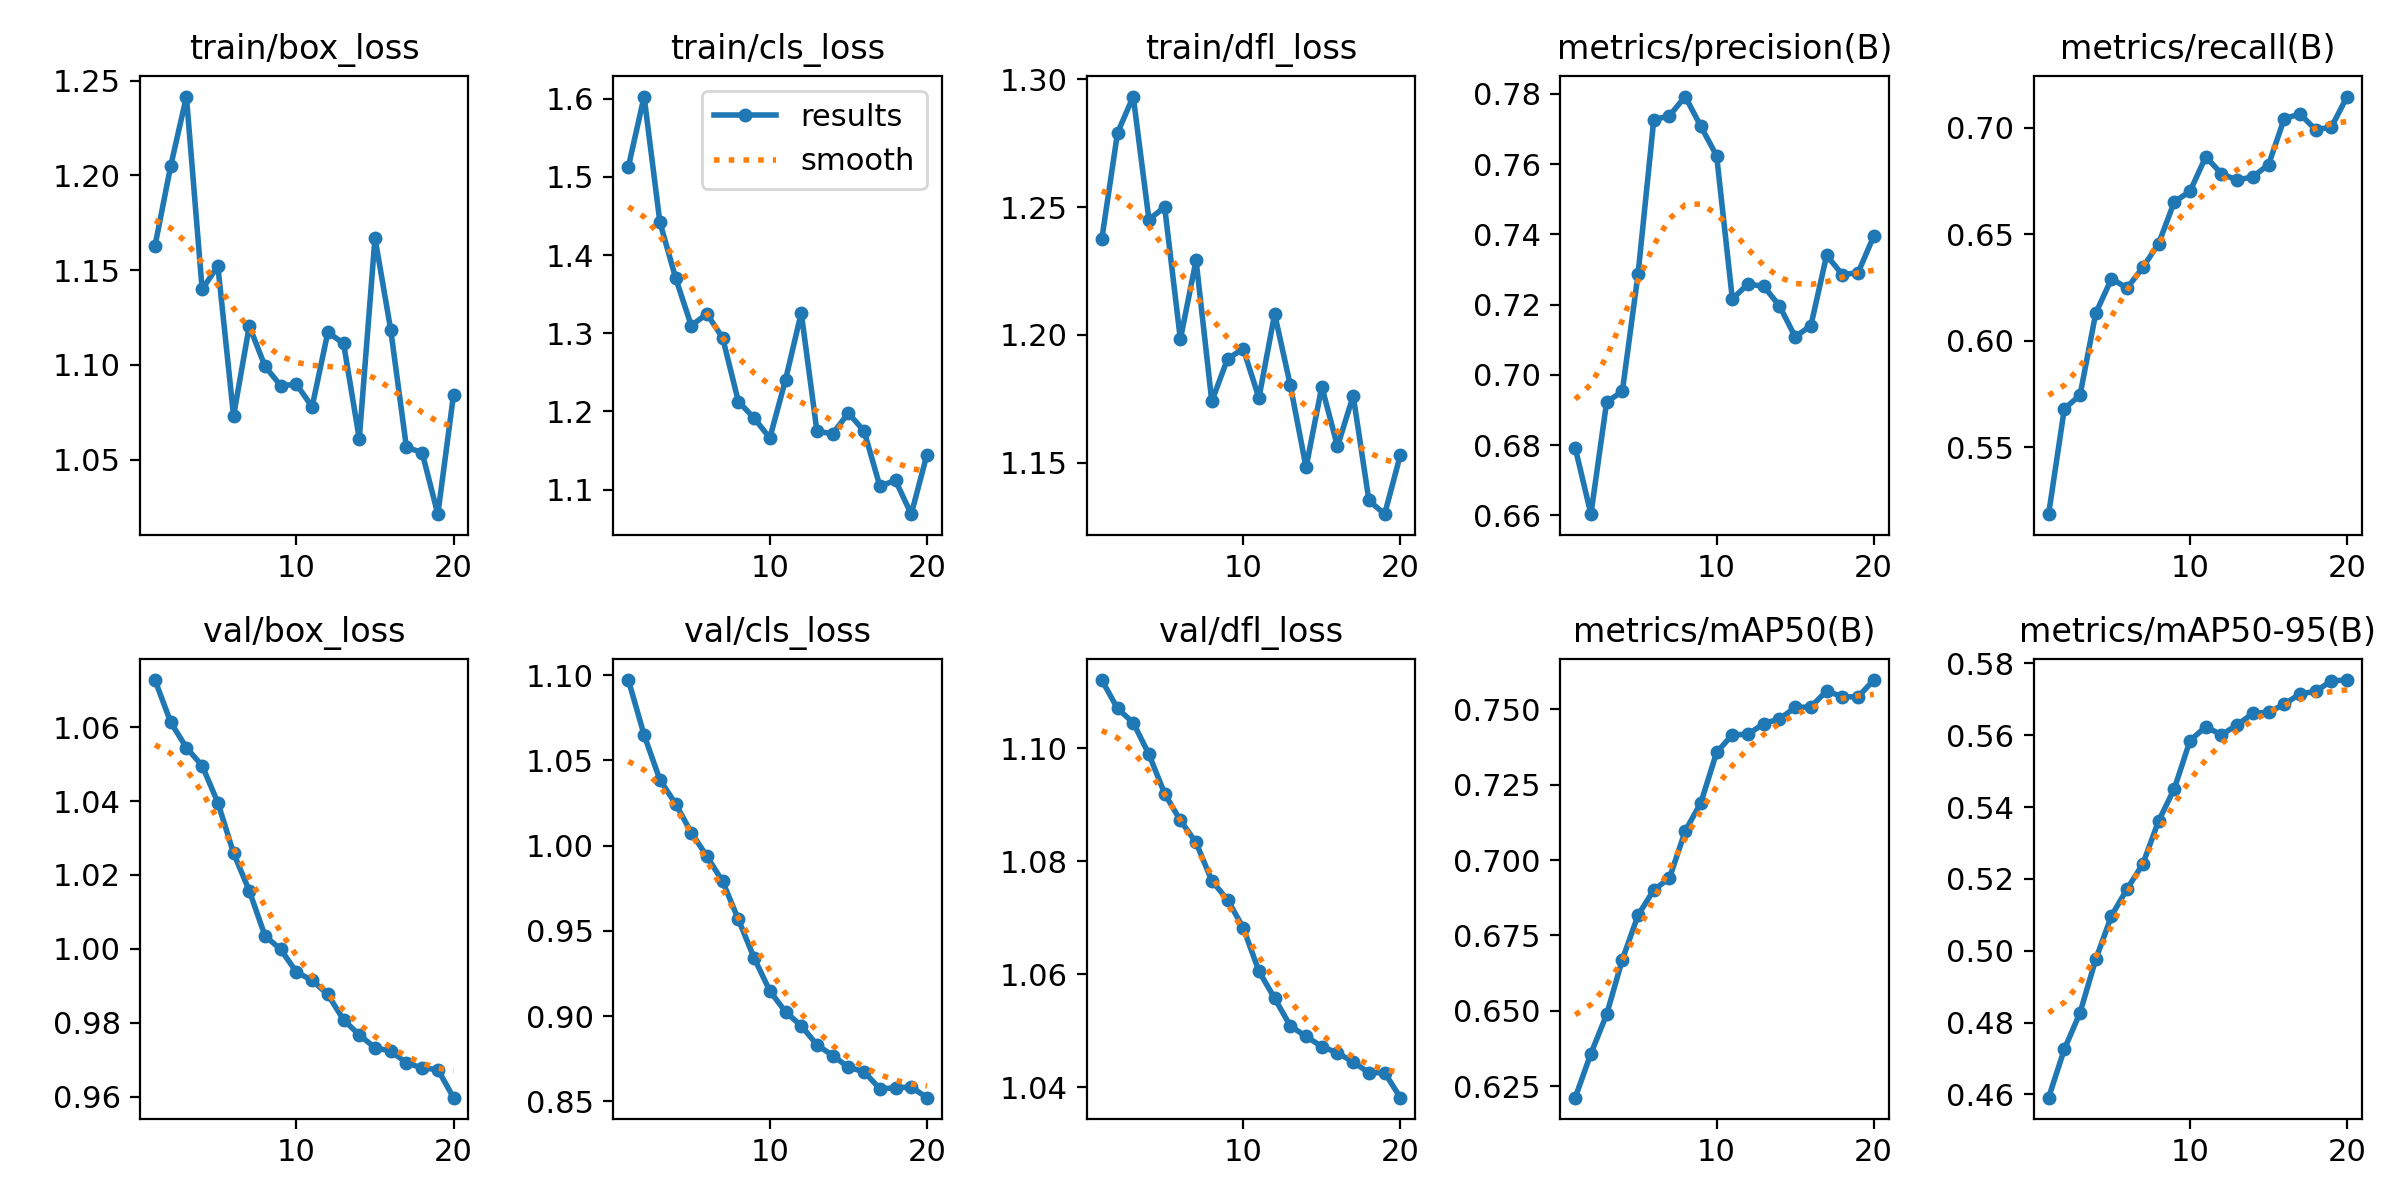

Source data for this figure (header and first rows):
epoch, time, train/box_loss, train/cls_loss, train/dfl_loss, metrics/precision(B), metrics/recall(B), metrics/mAP50(B), metrics/mAP50-95(B), val/box_loss, val/cls_loss, val/dfl_loss, lr/pg0, lr/pg1, lr/pg2
1, 27.58, 1.163, 1.513, 1.237, 0.6792, 0.5187, 0.6212, 0.4591, 1.073, 1.097, 1.112, 1.785e-05, 1.785e-05, 1.785e-05
2, 58.33, 1.205, 1.603, 1.279, 0.6603, 0.5681, 0.6358, 0.4726, 1.061, 1.065, 1.107, 3.50639e-05, 3.50639e-05, 3.50639e-05
3, 88.04, 1.242, 1.442, 1.293, 0.6922, 0.5745, 0.6488, 0.4828, 1.054, 1.039, 1.105, 5.03929e-05, 5.03929e-05, 5.03929e-05
4, 119.5, 1.14, 1.371, 1.245, 0.6953, 0.6129, 0.667, 0.4976, 1.05, 1.025, 1.099, 6.3837e-05, 6.3837e-05, 6.3837e-05
5, 150.7, 1.152, 1.31, 1.25, 0.7287, 0.6291, 0.6817, 0.5097, 1.04, 1.008, 1.092, 7.5396e-05, 7.5396e-05, 7.5396e-05
6, 183.9, 1.073, 1.325, 1.198, 0.7726, 0.6248, 0.6901, 0.5172, 1.026, 0.9936, 1.087, 8.50701e-05, 8.50701e-05, 8.50701e-05
7, 215.4, 1.121, 1.294, 1.229, 0.7738, 0.6345, 0.694, 0.5242, 1.016, 0.9789, 1.083, 8.3657e-05, 8.3657e-05, 8.3657e-05
8, 244.4, 1.099, 1.213, 1.174, 0.7793, 0.6456, 0.7096, 0.5361, 1.004, 0.9567, 1.077, 7.77665e-05, 7.77665e-05, 7.77665e-05
9, 276.1, 1.089, 1.192, 1.191, 0.7708, 0.6652, 0.7191, 0.5451, 0.9999, 0.9341, 1.073, 7.1876e-05, 7.1876e-05, 7.1876e-05
10, 304.4, 1.09, 1.166, 1.195, 0.7624, 0.6702, 0.7357, 0.5585, 0.9937, 0.9147, 1.068, 6.59855e-05, 6.59855e-05, 6.59855e-05
11, 332.8, 1.078, 1.241, 1.175, 0.7216, 0.6863, 0.7416, 0.5623, 0.9915, 0.9025, 1.061, 6.0095e-05, 6.0095e-05, 6.0095e-05
12, 365.6, 1.117, 1.326, 1.208, 0.7259, 0.6784, 0.7417, 0.5601, 0.9877, 0.8943, 1.056, 5.42045e-05, 5.42045e-05, 5.42045e-05
13, 396.3, 1.111, 1.175, 1.18, 0.7252, 0.6754, 0.7453, 0.5628, 0.9808, 0.8831, 1.051, 4.8314e-05, 4.8314e-05, 4.8314e-05
14, 425.3, 1.061, 1.172, 1.148, 0.7197, 0.677, 0.7468, 0.5661, 0.9768, 0.8768, 1.049, 4.24235e-05, 4.24235e-05, 4.24235e-05
15, 455.4, 1.167, 1.198, 1.18, 0.7108, 0.6826, 0.7506, 0.5664, 0.9732, 0.87, 1.047, 3.6533e-05, 3.6533e-05, 3.6533e-05
16, 486, 1.119, 1.175, 1.156, 0.714, 0.7043, 0.7508, 0.5686, 0.9724, 0.8673, 1.046, 3.06425e-05, 3.06425e-05, 3.06425e-05
17, 530.6, 1.057, 1.105, 1.176, 0.734, 0.7064, 0.7561, 0.5715, 0.9692, 0.8574, 1.044, 2.4752e-05, 2.4752e-05, 2.4752e-05
18, 657.5, 1.054, 1.112, 1.135, 0.7286, 0.699, 0.7542, 0.5722, 0.9678, 0.8578, 1.043, 1.88615e-05, 1.88615e-05, 1.88615e-05
19, 724.3, 1.021, 1.069, 1.13, 0.7291, 0.7003, 0.7541, 0.5752, 0.9674, 0.8584, 1.043, 1.2971e-05, 1.2971e-05, 1.2971e-05
20, 756.1, 1.084, 1.145, 1.153, 0.7395, 0.7146, 0.7597, 0.5754, 0.9597, 0.8521, 1.038, 7.0805e-06, 7.0805e-06, 7.0805e-06
